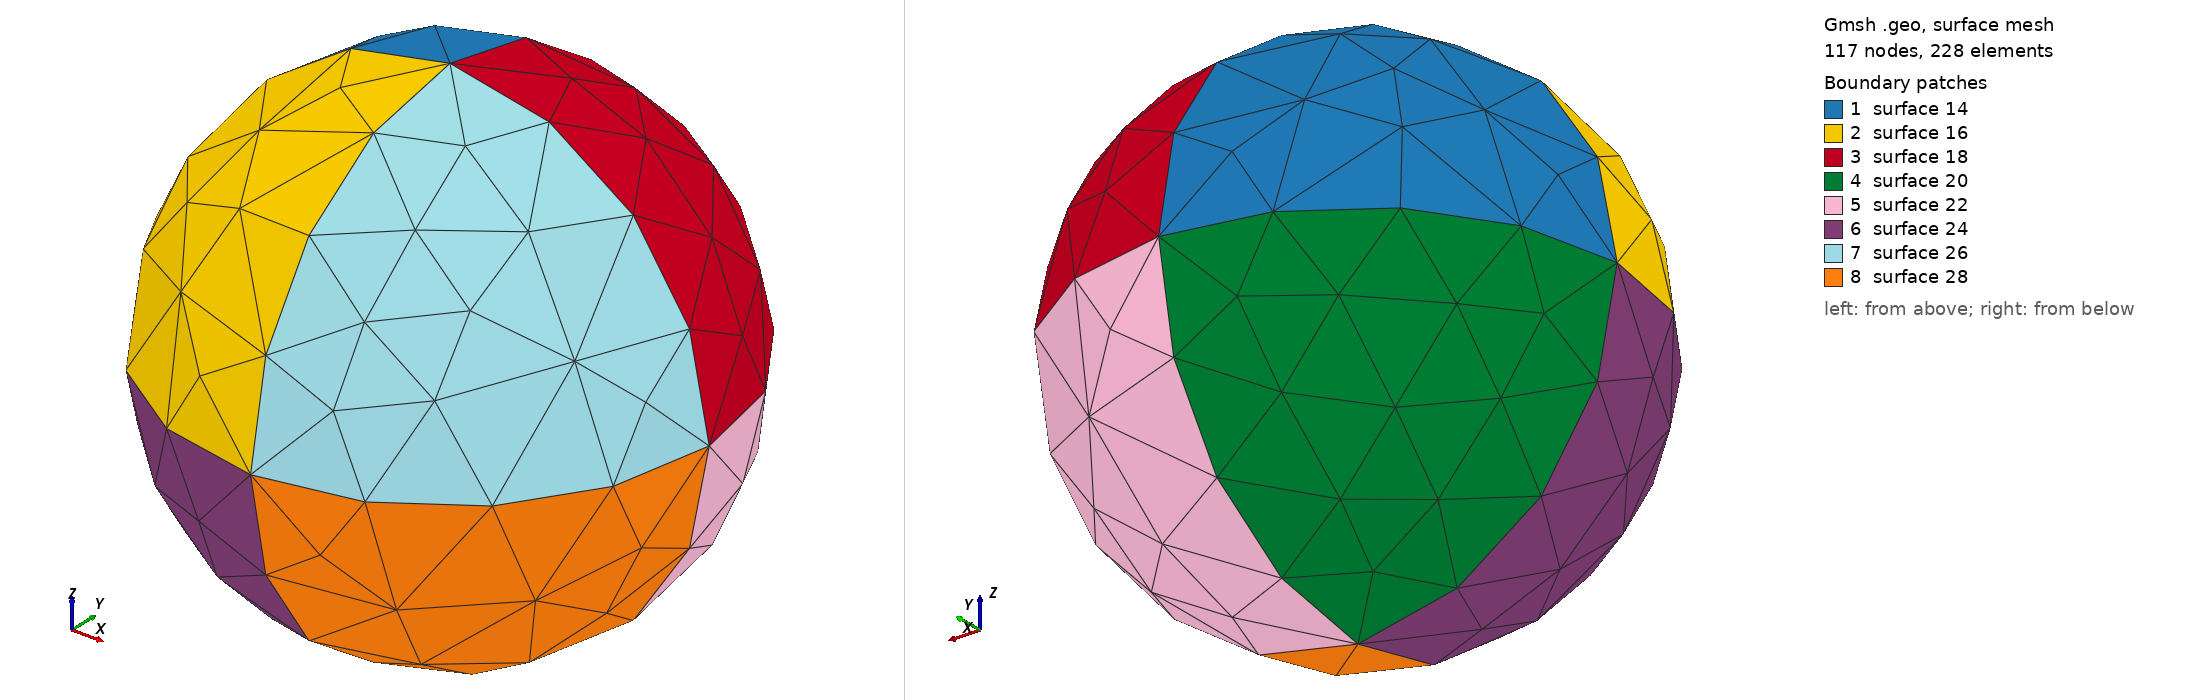

Gmsh geometry script, surface-meshed: 117 nodes, 228 surface elements. Boundary patches (legend numbers): 1 surface 14, 2 surface 16, 3 surface 18, 4 surface 20, 5 surface 22, 6 surface 24, 7 surface 26, 8 surface 28. Left view from above one corner, right view from below the opposite corner. The script declares no physical surfaces, so the legend lists its geometric surfaces. The drawing asked Gmsh for element sizes between 1% and 20% of the model's largest extent; the script's own settings can give other sizes.

=== sphere.geo (drawn) ===
lc = 1/4;
radius = 1/2;
Point(1) = {0.0,0.0,0.0,lc};
Point(2) = {radius,0.0,0.0,lc};
Point(3) = {0,radius,0.0,lc};
Circle(1) = {2,1,3};
Point(4) = {-radius,0,0.0,lc};
Point(5) = {0,-radius,0.0,lc};
Circle(2) = {3,1,4};
Circle(3) = {4,1,5};
Circle(4) = {5,1,2};
Point(6) = {0,0,-radius,lc};
Point(7) = {0,0,radius,lc};
Circle(5) = {3,1,6};
Circle(6) = {6,1,5};
Circle(7) = {5,1,7};
Circle(8) = {7,1,3};
Circle(9) = {2,1,7};
Circle(10) = {7,1,4};
Circle(11) = {4,1,6};
Circle(12) = {6,1,2};
Line Loop(13) = {2,8,-10};
Ruled Surface(14) = {13};
Line Loop(15) = {10,3,7};
Ruled Surface(16) = {15};
Line Loop(17) = {-8,-9,1};
Ruled Surface(18) = {17};
Line Loop(19) = {-11,-2,5};
Ruled Surface(20) = {19};
Line Loop(21) = {-5,-12,-1};
Ruled Surface(22) = {21};
Line Loop(23) = {-3,11,6};
Ruled Surface(24) = {23};
Line Loop(25) = {-7,4,9};
Ruled Surface(26) = {25};
Line Loop(27) = {-4,12,-6};
Ruled Surface(28) = {27};
Surface Loop(29) = {28,26,16,14,20,24,22,18};
Volume(30) = {29};

// try also netgen:
// Mesh.Algorithm3D = 4;
